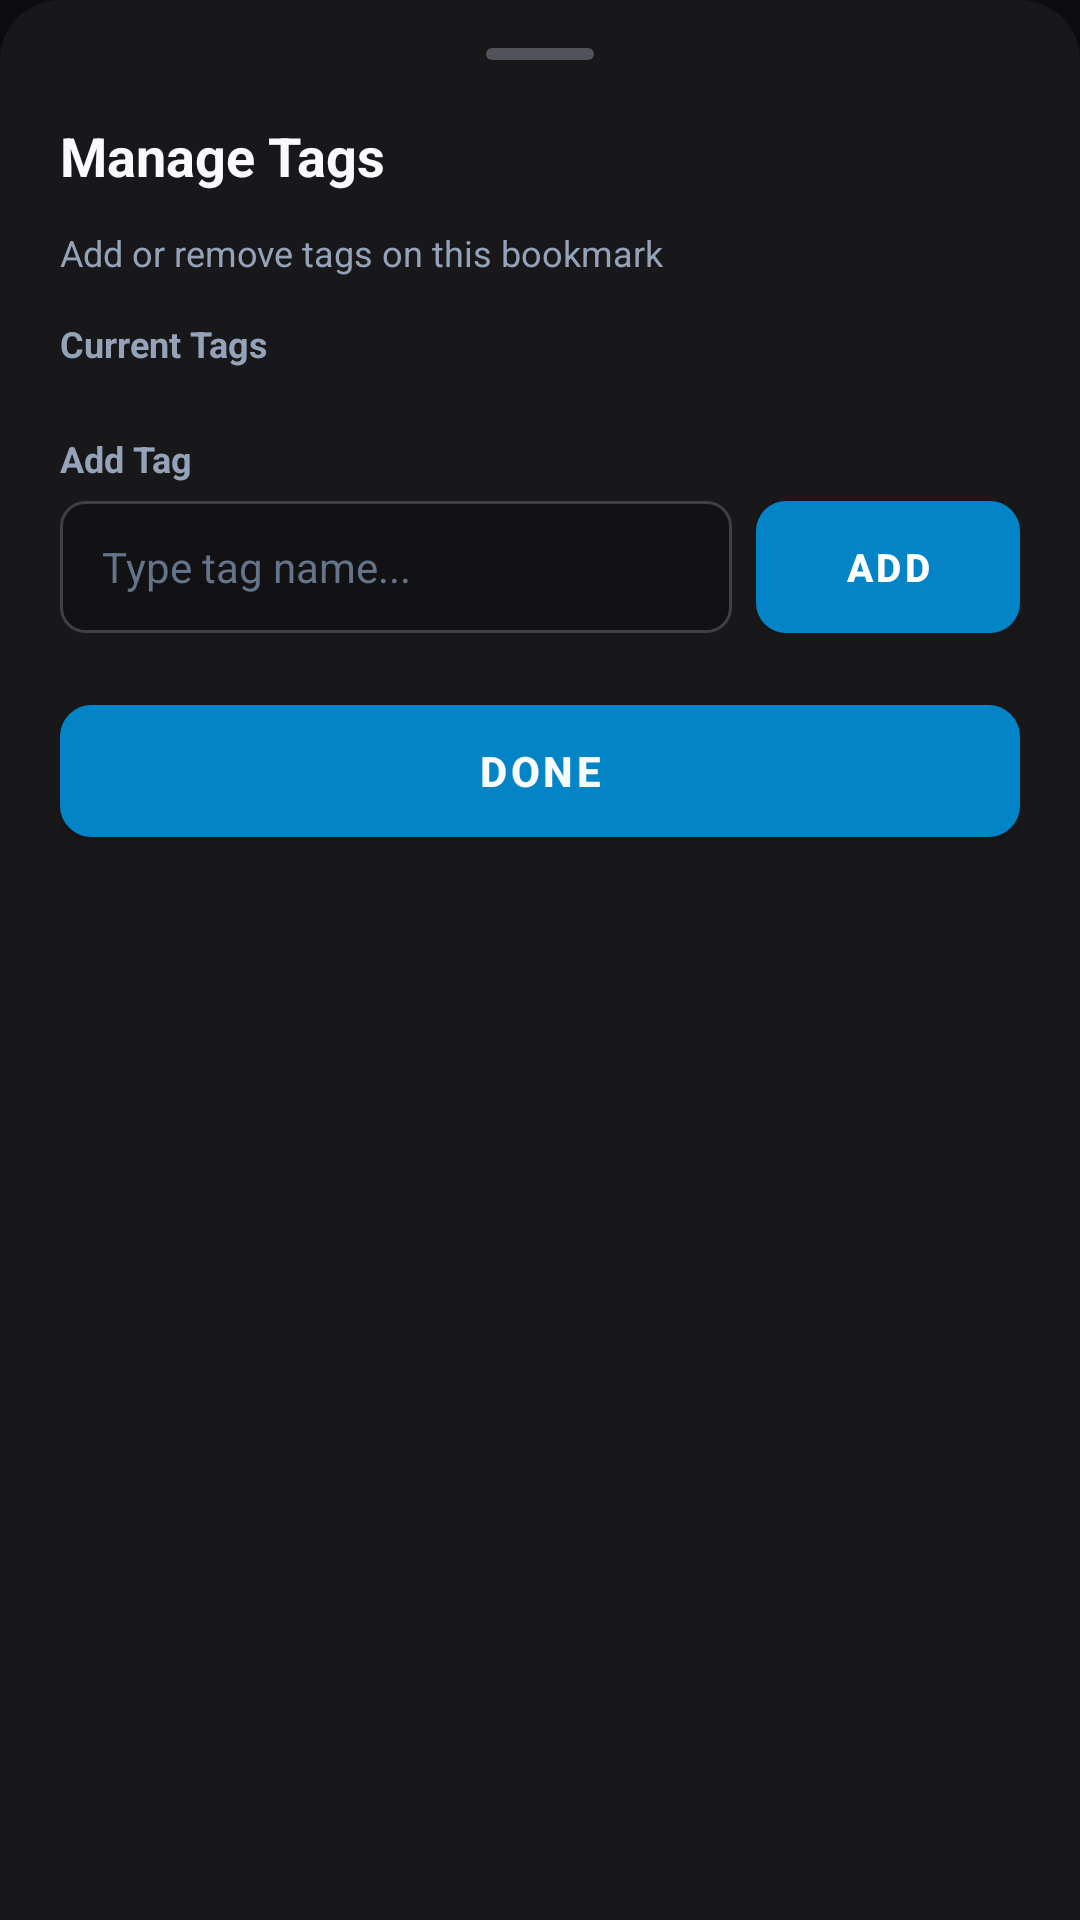

Produce the Android XML layout that renders to this screen, including the resource entries it uses.
<!-- AndroidManifest.xml: application theme Theme.Keepsake -->
<!-- res/layout/dialog_bookmark_tags.xml -->
<?xml version="1.0" encoding="utf-8"?>
<LinearLayout xmlns:android="http://schemas.android.com/apk/res/android"
    android:layout_width="match_parent"
    android:layout_height="wrap_content"
    android:background="@drawable/bg_bottom_sheet"
    android:orientation="vertical"
    android:paddingStart="20dp"
    android:paddingEnd="20dp"
    android:paddingTop="16dp"
    android:paddingBottom="24dp">

    <View
        android:layout_width="36dp"
        android:layout_height="4dp"
        android:layout_gravity="center_horizontal"
        android:layout_marginBottom="16dp"
        android:background="@drawable/bg_drag_handle" />

    <LinearLayout
        android:layout_width="match_parent"
        android:layout_height="wrap_content"
        android:orientation="horizontal"
        android:gravity="center_vertical"
        android:layout_marginBottom="8dp">

        <TextView
            android:layout_width="0dp"
            android:layout_height="wrap_content"
            android:layout_weight="1"
            android:text="Manage Tags"
            android:textColor="#F8FAFC"
            android:textSize="18sp"
            android:textStyle="bold" />

        <ImageButton
            android:id="@+id/btnCloseBookmarkTagsDialog"
            android:layout_width="32dp"
            android:layout_height="32dp"
            android:background="?android:attr/selectableItemBackgroundBorderless"
            android:src="@drawable/ic_close"
            android:contentDescription="Close" />
    </LinearLayout>

    <TextView
        android:id="@+id/tvBookmarkTagsSub"
        android:layout_width="wrap_content"
        android:layout_height="wrap_content"
        android:text="Add or remove tags on this bookmark"
        android:textColor="#94A3B8"
        android:textSize="12sp"
        android:layout_marginBottom="14dp" />

    
    <TextView
        android:layout_width="wrap_content"
        android:layout_height="wrap_content"
        android:text="Current Tags"
        android:textColor="#94A3B8"
        android:textSize="12sp"
        android:textStyle="bold"
        android:layout_marginBottom="6dp" />

    <com.google.android.material.chip.ChipGroup
        android:id="@+id/cgBookmarkTags"
        android:layout_width="match_parent"
        android:layout_height="wrap_content"
        android:layout_marginBottom="16dp" />

    
    <TextView
        android:layout_width="wrap_content"
        android:layout_height="wrap_content"
        android:text="Add Tag"
        android:textColor="#94A3B8"
        android:textSize="12sp"
        android:textStyle="bold"
        android:layout_marginBottom="6dp" />

    <LinearLayout
        android:layout_width="match_parent"
        android:layout_height="wrap_content"
        android:orientation="horizontal"
        android:gravity="center_vertical"
        android:layout_marginBottom="24dp">

        <EditText
            android:id="@+id/etAddTagInput"
            android:layout_width="0dp"
            android:layout_height="44dp"
            android:layout_weight="1"
            android:background="@drawable/bg_input"
            android:hint="Type tag name..."
            android:textColor="#F8FAFC"
            android:textColorHint="#64748B"
            android:textSize="14sp"
            android:paddingStart="14dp"
            android:paddingEnd="14dp"
            android:inputType="textNoSuggestions"
            android:maxLines="1"
            android:layout_marginEnd="8dp" />

        <Button
            android:id="@+id/btnAddTagButton"
            android:layout_width="wrap_content"
            android:layout_height="44dp"
            android:background="@drawable/bg_button_primary"
            android:text="Add"
            android:textColor="#FFFFFF"
            android:textSize="13sp"
            android:textStyle="bold"
            android:paddingStart="16dp"
            android:paddingEnd="16dp" />
    </LinearLayout>

    <Button
        android:id="@+id/btnDoneBookmarkTags"
        android:layout_width="match_parent"
        android:layout_height="44dp"
        android:background="@drawable/bg_button_secondary"
        android:text="Done"
        android:textColor="#F8FAFC"
        android:textSize="14sp"
        android:textStyle="bold" />

</LinearLayout>
<!-- resources referenced by this layout -->
<resources>
  <!-- drawable bg_bottom_sheet (drawable) -->
  <?xml version="1.0" encoding="utf-8"?>
  <shape xmlns:android="http://schemas.android.com/apk/res/android"
      android:shape="rectangle">
      <solid android:color="#18181B" />
      <corners
          android:topLeftRadius="20dp"
          android:topRightRadius="20dp" />
  </shape>
  <!-- drawable bg_button_primary (drawable) -->
  <?xml version="1.0" encoding="utf-8"?>
  <ripple xmlns:android="http://schemas.android.com/apk/res/android"
      android:color="#38BDF8">
      <item>
          <shape android:shape="rectangle">
              <solid android:color="#0284C7" />
              <corners android:radius="10dp" />
          </shape>
      </item>
  </ripple>
  <!-- drawable bg_button_secondary (drawable) -->
  <?xml version="1.0" encoding="utf-8"?>
  <ripple xmlns:android="http://schemas.android.com/apk/res/android"
      android:color="#3F3F46">
      <item>
          <shape android:shape="rectangle">
              <solid android:color="#27272A" />
              <stroke android:width="1dp" android:color="#3F3F46" />
              <corners android:radius="10dp" />
          </shape>
      </item>
  </ripple>
  <!-- drawable bg_drag_handle (drawable) -->
  <?xml version="1.0" encoding="utf-8"?>
  <shape xmlns:android="http://schemas.android.com/apk/res/android"
      android:shape="rectangle">
      <solid android:color="#52525B" />
      <corners android:radius="2dp" />
      <size android:width="40dp" android:height="4dp" />
  </shape>
  <!-- drawable bg_input (drawable) -->
  <?xml version="1.0" encoding="utf-8"?>
  <shape xmlns:android="http://schemas.android.com/apk/res/android"
      android:shape="rectangle">
      <solid android:color="#121214" />
      <corners android:radius="8dp" />
      <stroke android:width="1dp" android:color="#3F3F46" />
  </shape>
  <style name="Theme.Keepsake" parent="Theme.MaterialComponents.DayNight.NoActionBar">
          <item name="colorPrimary">@color/primary</item>
          <item name="colorPrimaryDark">@color/primary_dark</item>
          <item name="colorAccent">@color/accent</item>
          <item name="android:windowBackground">@color/background_dark</item>
          <item name="android:statusBarColor">@color/background_dark</item>
          <item name="android:navigationBarColor">@color/background_dark</item>
      </style>
  <color name="primary">#0284C7</color>
  <color name="primary_dark">#0369A1</color>
  <color name="accent">#38BDF8</color>
  <color name="background_dark">#0C0C0E</color>
</resources>
